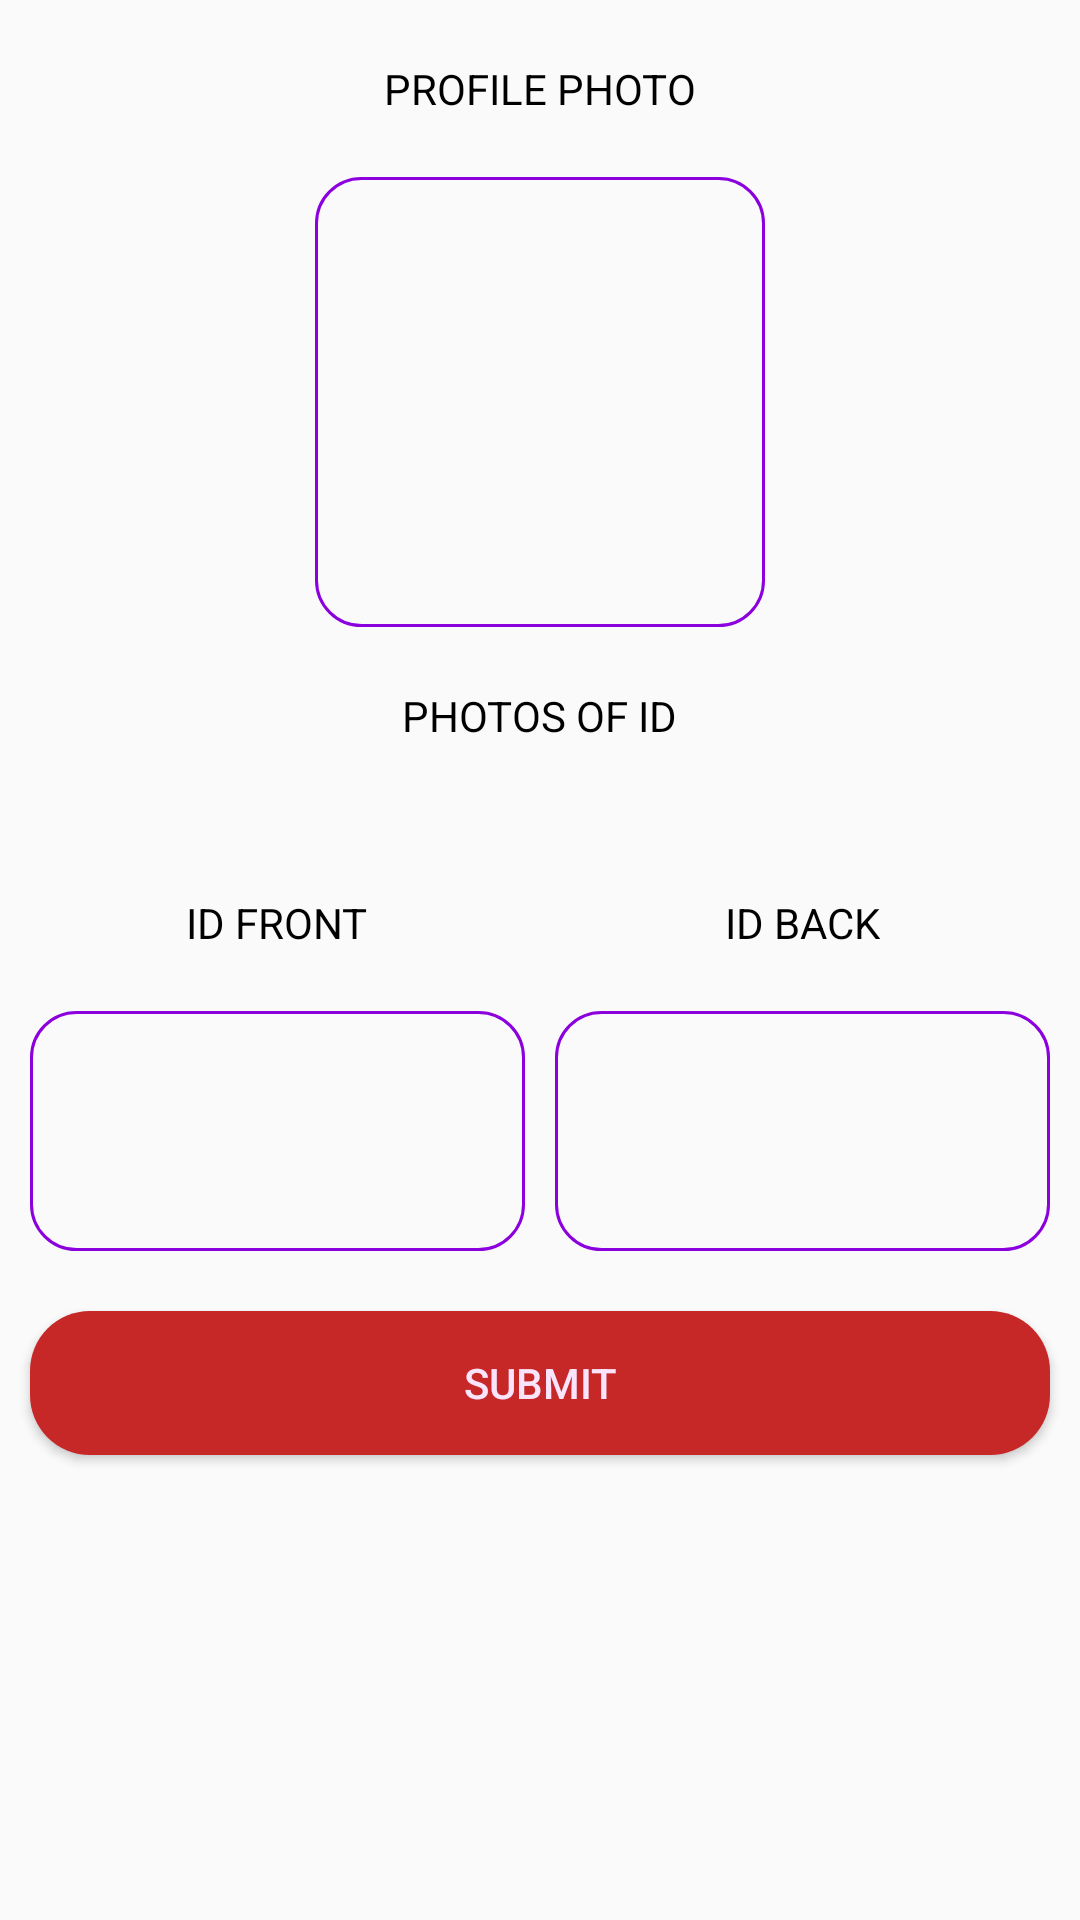

The Android layout XML behind this screen, and the referenced resources:
<!-- AndroidManifest.xml: application theme AppTheme -->
<!-- res/layout/fragment_third_detail.xml -->
<?xml version="1.0" encoding="utf-8"?>
<LinearLayout
    xmlns:android="http://schemas.android.com/apk/res/android"
    xmlns:tools="http://schemas.android.com/tools"
    android:layout_width="match_parent"
    android:layout_height="match_parent"
    xmlns:app="http://schemas.android.com/apk/res-auto"
    android:orientation="vertical"
    tools:context=".fragments.ThirdDetailFragment">

    <TextView
        android:layout_margin="10dp"
        android:layout_gravity="center_horizontal"
        android:padding="10dp"
        android:textSize="14sp"
        android:textColor="@android:color/black"
        android:id="@+id/profilePhotoTextView"
        android:text="PROFILE PHOTO"
        android:layout_width="wrap_content"
        android:layout_marginRight="10dp"
        android:layout_marginEnd="10dp"
        android:layout_height="wrap_content"/>

    <ImageView
        android:background="@drawable/ic_rounded_rectangle_outline"
        android:layout_gravity="center_horizontal"
        android:id="@+id/profileImageView"
        android:scaleType="centerCrop"
        android:layout_width="150dp"
        android:layout_height="150dp"/>

    <TextView
        android:layout_gravity="center_horizontal"
        android:layout_margin="10dp"
        android:padding="10dp"
        android:textSize="14sp"
        android:textColor="@android:color/black"
        android:text="PHOTOS OF ID"
        android:layout_width="wrap_content"
        android:layout_marginRight="10dp"
        android:layout_marginEnd="10dp"
        android:layout_height="wrap_content"/>

    <LinearLayout
        android:layout_margin="10dp"
        android:orientation="horizontal"
        android:layout_width="match_parent"
        android:layout_height="wrap_content">

        <LinearLayout
            android:layout_marginRight="5dp"
            android:layout_marginEnd="5dp"
            android:layout_weight="50"
            android:layout_width="0dp"
            android:orientation="vertical"
            android:layout_height="wrap_content">

            <TextView
                android:layout_gravity="center_horizontal"
                android:layout_margin="10dp"
                android:padding="10dp"
                android:textSize="14sp"
                android:textColor="@android:color/black"
                android:text="ID FRONT"
                android:layout_width="wrap_content"
                android:layout_marginRight="10dp"
                android:layout_marginEnd="10dp"
                android:layout_height="wrap_content"/>

            <ImageView
                android:background="@drawable/ic_rounded_rectangle_outline"
                android:scaleType="centerCrop"
                android:id="@+id/idFrontImageView"
                android:layout_width="match_parent"
                android:layout_height="80dp"/>

        </LinearLayout>

        <LinearLayout
            android:layout_marginLeft="5dp"
            android:layout_marginStart="5dp"
            android:layout_weight="50"
            android:layout_width="0dp"
            android:orientation="vertical"
            android:layout_height="wrap_content">

            <TextView
                android:layout_gravity="center_horizontal"
                android:layout_margin="10dp"
                android:padding="10dp"
                android:textSize="14sp"
                android:textColor="@android:color/black"
                android:text="ID BACK"
                android:layout_width="wrap_content"
                android:layout_marginRight="10dp"
                android:layout_marginEnd="10dp"
                android:layout_height="wrap_content"/>

            <ImageView
                android:background="@drawable/ic_rounded_rectangle_outline"
                android:scaleType="centerCrop"
                android:id="@+id/idBackImageView"
                android:layout_width="match_parent"
                android:layout_height="80dp"/>

        </LinearLayout>

    </LinearLayout>

    <Button
        android:layout_margin="10dp"
        android:textColor="@color/iconColor"
        android:background="@drawable/accent_background"
        android:layout_marginTop="10dp"
        android:id="@+id/nextPageButton"
        android:layout_width="match_parent"
        android:layout_height="wrap_content"
        android:text="Submit" />

</LinearLayout>
<!-- resources referenced by this layout -->
<resources>
  <color name="iconColor">#fae4fc</color>
  <!-- drawable accent_background (drawable) -->
  <?xml version="1.0" encoding="utf-8"?>
  <shape xmlns:android="http://schemas.android.com/apk/res/android">
      <solid android:color="@color/signUpColor"/>
      <corners
          android:radius="20dp"/>
  
  </shape>
  <!-- drawable ic_rounded_rectangle_outline (drawable) -->
  <?xml version="1.0" encoding="utf-8"?>
  <shape xmlns:android="http://schemas.android.com/apk/res/android"
          android:shape="rectangle">
      <stroke
          android:width="1dp"
          android:color="@color/colorPrimary"/>
  
      <corners
          android:radius="15dp"/>
  
  </shape>
  <style name="AppTheme" parent="Theme.AppCompat.Light.NoActionBar">
          
          <item name="colorPrimary">@color/colorPrimary</item>
          <item name="colorPrimaryDark">@color/colorPrimaryDark</item>
          <item name="colorAccent">@color/colorAccent</item>
      </style>
  <color name="signUpColor">#C62828</color>
  <color name="colorPrimary">#8b00dd</color>
  <color name="colorPrimaryDark">#000000</color>
  <color name="colorAccent">#E53935</color>
</resources>
